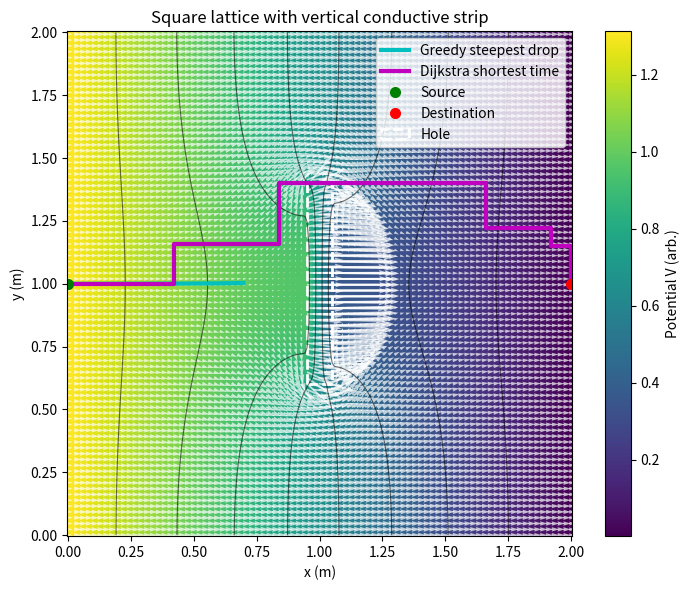

Source code (Python):

import numpy as np
import matplotlib.pyplot as plt
from scipy import sparse
from scipy.sparse.linalg import spsolve
from scipy.interpolate import griddata, RegularGridInterpolator
from scipy.sparse import csgraph
from matplotlib.collections import LineCollection
from matplotlib.patches import Rectangle, Circle


MPH_TO_MPS = 0.44704
lp0 = 0.005
RADIUS = 20*lp0
# -------------------------- general helpers --------------------------

def nan_gaussian_blur(Z, sigma_pix=0.8):
    """NaN-aware Gaussian blur (for prettier fields)."""
    from scipy.signal import convolve2d
    if sigma_pix <= 0 or Z is None:
        return Z
    wrad = int(np.ceil(3*sigma_pix))
    y, x = np.mgrid[-wrad:wrad+1, -wrad:wrad+1]
    G = np.exp(-(x**2+y**2)/(2*sigma_pix**2)); G /= G.sum()
    M = np.isfinite(Z).astype(float)
    Z0 = np.where(np.isfinite(Z), Z, 0.0)
    num = convolve2d(Z0, G, mode='same', boundary='symm')
    den = convolve2d(M,  G, mode='same', boundary='symm')
    out = num / np.maximum(den, np.finfo(float).eps)
    out[den==0] = np.nan
    return out

def nearest_node(coords, xy):
    return int(np.argmin(np.linalg.norm(coords - np.array(xy)[None,:], axis=1)))

def build_adjacency(edges_from, edges_to, N):
    from collections import defaultdict
    nbrs = defaultdict(list)
    for u,v in zip(edges_from, edges_to):
        nbrs[u].append(v); nbrs[v].append(u)
    return nbrs

# -------------------------- geometry tests for obstacles --------------------------

def seg_intersects_rect(p0, p1, cx, cy, w, h):
    xmin, xmax = cx - w/2, cx + w/2
    ymin, ymax = cy - h/2, cy + h/2
    x0,y0 = p0; x1,y1 = p1
    if max(x0,x1)<xmin or min(x0,x1)>xmax or max(y0,y1)<ymin or min(y0,y1)>ymax:
        return False
    dx, dy = x1-x0, y1-y0
    if dx==0 and dy==0:
        return (xmin<=x0<=xmax) and (ymin<=y0<=ymax)
    # project rect center to segment and test inside rect
    t = ((cx-x0)*dx + (cy-y0)*dy)/(dx*dx+dy*dy)
    t = np.clip(t, 0.0, 1.0)
    xc, yc = x0 + t*dx, y0 + t*dy
    return (xmin<=xc<=xmax) and (ymin<=yc<=ymax)

def seg_intersects_circle(p0, p1, center, radius):
    """True if the segment p0-p1 intersects or lies fully within a circle."""
    c = np.asarray(center, float); a = np.asarray(p0, float); b = np.asarray(p1, float)
    ab = b - a
    denom = np.dot(ab, ab)
    if denom <= 0:
        return np.linalg.norm(a - c) <= radius
    t = np.clip(np.dot(c - a, ab) / denom, 0.0, 1.0)
    closest = a + t * ab
    return np.linalg.norm(closest - c) <= radius

def line_intersects_segment(p0, p1, a, b):
    def cross(u,v): return u[0]*v[1]-u[1]*v[0]
    p0 = np.asarray(p0); p1=np.asarray(p1); a=np.asarray(a); b=np.asarray(b)
    d1 = p1-p0; d2 = b-a
    D = cross(d1,d2)
    if np.isclose(D,0.0): return False
    t = cross(a-p0, d2)/D
    u = cross(a-p0, d1)/D
    return (0<=t<=1) and (0<=u<=1)

# -------------------------- lattices --------------------------

def build_tri_lattice(L=2.0, W=np.sqrt(3.0), lp0=lp0):
    """hexagonal lattice with spacing 2*lp0"""
    dx = 2*lp0
    dy = np.sqrt(3.0)*lp0
    nx = int(round(L/dx)+1)
    ny = int(round(W/dy)+1)
    N  = nx*ny
    coords = np.zeros((N,2), float)
    def idx(i,j): return j*nx+i
    for j in range(ny):
        for i in range(nx):
            n = idx(i,j)
            coords[n] = (i*dx + (lp0 if (j%2)==1 else 0.0), j*dy)
    edges = []
    for j in range(ny):
        for i in range(nx):
            n = idx(i,j)
            if i<nx-1: edges.append((n, idx(i+1,j)))
            if j<ny-1:
                edges.append((n, idx(i,j+1)))
                if (j%2)==1 and i<nx-1:
                    edges.append((n, idx(i+1,j+1)))
                elif (j%2)==0 and i>0:
                    edges.append((n, idx(i-1,j+1)))
    edges = np.array(edges, int)
    elen = 2*lp0
    return coords, edges, lp0, elen

def build_square_lattice(L=2.0, W=2.0, lp0=lp0):
    """square lattice with spacing 2*lp0."""
    dx = 2*lp0; dy=dx
    nx = int(round(L/dx)+1)
    ny = int(round(W/dy)+1)
    N  = nx*ny
    coords = np.zeros((N,2), float)
    def idx(i,j): return j*nx+i
    for j in range(ny):
        for i in range(nx):
            coords[idx(i,j)] = (i*dx, j*dy)
    edges=[]
    for j in range(ny):
        for i in range(nx):
            n=idx(i,j)
            if i<nx-1: edges.append((n, idx(i+1,j)))
            if j<ny-1: edges.append((n, idx(i,j+1)))
    edges=np.array(edges,int)
    elen = 2*lp0
    return coords, edges, lp0, elen

# -------------------------- KCL assembly --------------------------

import numpy as np
from scipy import sparse

def edge_orientation(p0, p1):
    """
    Return one of {'horiz','vert','diag_br','diag_bl'} based on the closest
    of the four canonical axes.
    """
    v = p1 - p0
    n = np.linalg.norm(v)
    if n < 1e-12:
        return 'horiz'
    vhat = v / n

    b_h = np.array([1.0, 0.0])                 # horizontal
    b_v = np.array([0.0, 1.0])                 # vertical
    b_br = np.array([0.5, -np.sqrt(3)/2.0])    # "\" TL→BR (tri lattice)
    b_bl = np.array([-0.5,  np.sqrt(3)/2.0])   # "/"  TR→BL

    bases = [b_h, b_v, b_br, b_bl]
    dots = [abs(np.dot(vhat, b)) for b in bases]
    return ['horiz', 'vert', 'diag_br', 'diag_bl'][int(np.argmax(dots))]

def assemble_kcl(coords, edges, speeds_mph=(20.0, 20.0, 25.0, 30.0), obstacle_fn=None, **kwargs):
    """
    Symmetric KCL (same speed both directions) with orientation-based speeds.
    speeds_mph = (horiz, vert, diag_br (\\), diag_bl (/))
    Returns:
      M, time_map, efrom, eto, etime, K_edge
    """
    mph_h, mph_v, mph_br, mph_bl = speeds_mph
    rows, cols, data = [], [], []
    efrom, eto, etime, K_edge = [], [], [], []
    time_map = {}

    for (u, v) in edges:
        p0, p1 = coords[u], coords[v]
        if obstacle_fn is not None and obstacle_fn(p0, p1):
            continue

        ori = edge_orientation(p0, p1)
        if ori == 'horiz':
            mph = mph_h
        elif ori == 'vert':
            mph = mph_v
        elif ori == 'diag_br':
            mph = mph_br
        else:
            mph = mph_bl

        speed = mph * MPH_TO_MPS
        elen  = np.linalg.norm(p1 - p0)
        t     = elen / max(speed, 1e-9)
        G     = 1.0  / max(t,     1e-12)

        # symmetric stamp
        rows += [u, v, u, v]
        cols += [u, v, v, u]
        data += [ G,  G, -G, -G]

        efrom.append(u); eto.append(v); etime.append(t); K_edge.append(G)
        time_map[(u, v)] = t
        time_map[(v, u)] = t

    N = coords.shape[0]
    M = sparse.csr_matrix((np.array(data, float),
                           (np.array(rows, int), np.array(cols, int))),
                          shape=(N, N))
    return M, time_map, np.array(efrom, int), np.array(eto, int), np.array(etime, float), np.array(K_edge, float)


def apply_dirichlet_row_replace(M, nodes, value):
    """Overwrite rows for Dirichlet nodes to phi=value."""
    ML = M.tolil(copy=True); b = np.zeros(M.shape[0], float)
    for n in nodes:
        ML.rows[n] = [n]
        ML.data[n] = [1.0]
        b[n] = value
    return ML.tocsr(), b

def solve_with_component_pinning(M, b, pinned_nodes):
    """
    Solve robustly by pinning one node per disconnected component
    that lacks a Dirichlet pin. Removes nullspaces cleanly.
    """
    from scipy.sparse import csgraph
    from scipy.sparse.linalg import spsolve

    A = M.copy().tocsr()
    A.setdiag(0); A.eliminate_zeros()
    A = (A != 0).astype(int)
    n_comp, labels = csgraph.connected_components(A, directed=False)

    pinned_labels = set(labels[np.atleast_1d(pinned_nodes)])
    ML = M.tolil(copy=True)
    for comp in range(n_comp):
        if comp in pinned_labels:
            continue
        n = int(np.where(labels == comp)[0][0])
        ML.rows[n] = [n]; ML.data[n] = [1.0]; b[n] = 0.0
    return spsolve(ML.tocsr(), b)

#singum tensors and flows

def singum_tensor_per_node(coords, efrom, eto, K_edge, lattice, lp0, use_hex_iso=False):
    """
    Compute per-node singum mobility tensor k = (2 lp^2 / V_s) sum_e K (n n^T),
    where lp = edge_length/2, V_s hex = 2*sqrt(3)*lp0^2, square = 4*lp0^2.
    For hex lattices, can optionally override with isotropic k_ij = (sqrt(3)/2)*K δ_ij.
    """
    N = coords.shape[0]
    kxx = np.zeros(N); kxy = np.zeros(N); kyy = np.zeros(N)
    V_s = 2*np.sqrt(3)*lp0**2 if lattice=='hex' else 4*lp0**2

    if lattice == 'hex' and use_hex_iso:
        Kbar = float(np.mean(K_edge))
        k_iso = 0.5 * np.sqrt(3.0) * Kbar
        kxx[:] = k_iso; kyy[:] = k_iso
        return kxx, kxy, kyy

    for u,v,K in zip(efrom, eto, K_edge):
        d = coords[v]-coords[u]
        elen = np.linalg.norm(d)
        if elen<=0: continue
        nvec = d/elen
        lp = 0.5*elen
        factor = (2*lp*lp*K)/V_s  # derived from paper
        # contribute to node u (outward direction from u to v)
        kxx[u] += factor * (nvec[0]*nvec[0])
        kxy[u] += factor * (nvec[0]*nvec[1])
        kyy[u] += factor * (nvec[1]*nvec[1])
        # and node v (outward from v to u is -n)
        kxx[v] += factor * (nvec[0]*nvec[0])
        kxy[v] += factor * (nvec[0]*nvec[1])
        kyy[v] += factor * (nvec[1]*nvec[1])

    return kxx, kxy, kyy


def hex_isotropic_tensor(K_edge, N):
    """
    Isotropic hex mobility tensor using k_ij = (sqrt(3)/2) * K * δ_ij,
    where K is mean conductance (R = 1/K).
    """
    Kbar = float(np.mean(K_edge))
    k_iso = 0.5 * np.sqrt(3.0) * Kbar
    kxx = np.full(N, k_iso)
    kxy = np.zeros(N)
    kyy = np.full(N, k_iso)
    return kxx, kxy, kyy, k_iso

def singum_flow_per_node(coords, phi, efrom, eto, time_map, lattice, lp0):
    """
    q = (1/V_s) sum_e x^I Q_e, with x^I = lp n (vector from node to cutpoint),
    Q_e = G_e (phi_u - phi_v), G_e = 1/t_e.
    """
    N = coords.shape[0]
    qx = np.zeros(N); qy = np.zeros(N)
    V_s = 2*np.sqrt(3)*lp0**2 if lattice=='hex' else 4*lp0**2

    for u,v in zip(efrom, eto):
        p0, p1 = coords[u], coords[v]
        d = p1-p0
        elen = np.linalg.norm(d)
        if elen<=0: continue
        nvec = d/elen
        lp = 0.5*elen
        G = 1.0 / time_map[(u,v)]
        Iuv = G*(phi[u]-phi[v])  # flow from u to v positive if phi[u]>phi[v]
        # contribution to node u: outward direction +n
        xI = lp*nvec
        qx[u] += xI[0]*Iuv
        qy[u] += xI[1]*Iuv
        # contribution to node v: outward direction -n, flow from v to u is -Iuv
        # So xI*(-Iuv) with xI = lp*(-n) -> identical sign as u side:
        qx[v] += xI[0]*Iuv
        qy[v] += xI[1]*Iuv

    qx /= V_s; qy /= V_s
    return qx, qy


# ---------- sizing helpers: 15–20 in x, ~10 in y ----------
def lp0_for_square(L, W, nx_segments=18, ny_segments=10):
    # square grid has spacing dx = 2*lp0; nx-1 = L/dx ≈ nx_segments
    lp0_x = L / (2.0 * nx_segments)
    lp0_y = W / (2.0 * ny_segments)
    return min(lp0_x, lp0_y)

def lp0_for_hex(L, W, nx_segments=18, ny_segments=10):
    # hex grid: dx = 2*lp0; dy = sqrt(3)*lp0; target nx-1 ≈ nx_segments, ny-1 ≈ ny_segments
    lp0_x = L / (2.0 * nx_segments)
    lp0_y = W / (np.sqrt(3.0) * ny_segments)
    return min(lp0_x, lp0_y)

# ---------- total-flow scaling (enforce 1000 vehicles) ----------
def total_outflow_from_set(phi, coords, efrom, eto, time_map, node_set):
    node_set = set(map(int, np.asarray(node_set).ravel()))
    Q = 0.0
    for u, v in zip(efrom, eto):
        if (u in node_set) ^ (v in node_set):  # exactly one in the set
            t = time_map[(u, v)]
            G = 1.0 / max(t, 1e-12)
            Q += G * (phi[u] - phi[v]) if (u in node_set) else G * (phi[v] - phi[u])
    return Q  # sign = out of the set

def scale_phi_to_total_flow(phi, coords, efrom, eto, time_map, node_set, Q_target):
    Q0 = total_outflow_from_set(phi, coords, efrom, eto, time_map, node_set)
    if abs(Q0) < 1e-18:
        return phi, 0.0
    alpha = Q_target / Q0
    return phi * alpha, alpha

# ---------- plot K_ij (mobility) ----------
def plot_mobility_tensors(coords, kxx, kxy, kyy, L, W, title_prefix='Mobility'):
    # Interpolate to a grid for clean panels
    ngx, ngy = 180, 140
    xg = np.linspace(0, L, ngx); yg = np.linspace(0, W, ngy)
    X, Y = np.meshgrid(xg, yg)
    Kxx = griddata(coords, kxx, (X, Y), method='linear')
    Kxy = griddata(coords, kxy, (X, Y), method='linear')
    Kyy = griddata(coords, kyy, (X, Y), method='linear')

    # Simple NaN-safe blur
    Kxx = nan_gaussian_blur(Kxx, 0.8)
    Kxy = nan_gaussian_blur(Kxy, 0.8)
    Kyy = nan_gaussian_blur(Kyy, 0.8)

    for Z, lab in [(Kxx, r'$K_{xx}$'), (Kxy, r'$K_{xy}$'), (Kyy, r'$K_{yy}$')]:
        plt.figure(figsize=(6.6, 4.8))
        plt.pcolormesh(X, Y, Z, shading='auto', cmap='viridis')
        plt.colorbar(label=lab)
        plt.gca().set_aspect('equal', adjustable='box')
        plt.xlabel('x (m)'); plt.ylabel('y (m)')
        plt.title(f'{title_prefix}: {lab}')
        plt.tight_layout()

# -------------------------- path extraction --------------------------

def greedy_path_on_nodes(phi, efrom, eto, src, dst=None, goal_set=None, coords=None, choice=1,max_steps=500000):
    """
    Greedy steepest-drop path on node potentials with robust handling of Dirichlet plateaus.
    - src: int or iterable of start nodes (e.g., all nodes in a source disk)
    - dst: optional single goal node
    - goal_set: optional set of goal nodes (e.g., all nodes in a sink disk). If provided, overrides dst.
    - coords: optional (N,2) array for distance-based tie-breaking / plateau creep
    """
    from collections import defaultdict, deque
    nbrs = defaultdict(list)
    for u, v in zip(efrom, eto):
        nbrs[u].append(v); nbrs[v].append(u)

    N = len(phi)
    tol = 1e-13

    # Normalize inputs
    if goal_set is None:
        goal_set = set()
        if dst is not None:
            goal_set.add(int(dst))

    # Choose a start node.
    def pick_start_from_set(S):
        S = list(S)
        # 1) Prefer boundary nodes: have at least one neighbor with strictly lower phi
        boundary = [u for u in S if any(phi[v] < phi[u] - tol for v in nbrs[u])]
        if boundary:
            if coords is not None and goal_set:
                # choose boundary node closest to any goal (approx: closest to the first goal)
                g = next(iter(goal_set))
                return min(boundary, key=lambda k: np.linalg.norm(coords[k] - coords[g]))
            return boundary[0]
        # 2) Plateau crawl: BFS within equal-phi set to find a node touching lower phi
        seen = set(S)
        dq = deque(S)
        while dq:
            u = dq.popleft()
            if any(phi[v] < phi[u] - tol for v in nbrs[u]):
                return u
            for v in nbrs[u]:
                if v not in seen and abs(phi[v] - phi[u]) <= tol:
                    seen.add(v); dq.append(v)
        # 3) Fallback: just pick the member of S closest to the goal (or the first)
        if coords is not None and goal_set:
            g = next(iter(goal_set))
            return min(S, key=lambda k: np.linalg.norm(coords[k] - coords[g]))
        return S[0] if S else None

    if isinstance(src, (list, tuple, set, np.ndarray)):
        cur = pick_start_from_set(src)
    else:
        cur = int(src)

    if cur is None:
        return []

    # Walk
    path = [cur]
    visited = {cur}

    def reached_goal(u):
        return (u in goal_set) if goal_set else (u == dst)

    # distance helper for tie-breaking
    def dist_to_goal(u):
        if coords is None or not goal_set:
            return 0.0
        # nearest goal
        return min(np.linalg.norm(coords[u] - coords[g]) for g in goal_set)

    steps = 0
    eps = 1e-14
    while not reached_goal(cur) and steps < max_steps:
        steps += 1
        nlist = nbrs[cur]
        # Strictly descending neighbors
        lower = [v for v in nlist if phi[v] < phi[cur]]
        if lower:
            # pick with minimum phi; tie-break by distance to goal if available
            best_phi = min(phi[v] for v in lower)
            candidates = [v for v in lower if abs(phi[v] - best_phi) <= tol]
            if len(candidates) > 1:
                #nxt = min(candidates, key=dist_to_goal)
                nxt = min(candidates, key=dist_to_goal)
                
                print("found a case here: ", len(candidates))
                #exit()
            else:
                nxt = candidates[0]
        else:
            # print("equal phi neighbor", steps, max_steps)
            # Plateau creep: move to equal-phi neighbor that gets closer to goal
            equal = [v for v in nlist if abs(phi[v] - phi[cur]) <= tol]
            if not equal:
                break
            # choose the equal-phi neighbor that minimizes distance to goal (if available)
            # if (steps > 5):
            #     nxt = max(equal, key=dist_to_goal) 
            # else:
            #     nxt = min(equal, key=dist_to_goal) 
            
            #max(equal,key=dist_to_goal)
            print("steps = ",steps)
            # equal_sorted = sorted(equal, key=dist_to_goal)  # ascending (min to max)
            # nxt = equal_sorted[1]

            equal_sorted = sorted(equal, key=dist_to_goal)
            if steps==1:
                nxt = equal_sorted[1]
          
            elif steps==2:
                nxt = equal_sorted[1]

            elif steps==3:
                nxt = equal_sorted[1]

            elif steps==4:
                nxt = equal_sorted[1]
            
            elif steps==5:
                nxt = equal_sorted[1]

            elif steps==6:
                nxt = equal_sorted[1]
            
            elif steps==7:
                nxt = equal_sorted[1]

            elif steps==8:
                nxt = equal_sorted[2]

            else:
                nxt = equal_sorted[0]

            # if steps==5:
            #     equal_sorted = sorted(equal, key=dist_to_goal)  # ascending (min to max)
            #     nxt = equal_sorted[2]

            # if steps==6:
            #     equal_sorted = sorted(equal, key=dist_to_goal)  # ascending (min to max)
            #     nxt = equal_sorted[2]

            # else:
            #     nxt = min(equal, key=dist_to_goal)

            

            # avoid trivial back-and-forth
            if len(path) >= 2 and nxt == path[-2]:
                # pick next best equal neighbor if possible
                eq_sorted = sorted(equal, key=dist_to_goal)
                for cand in eq_sorted:
                    if cand != path[-2]:
                        nxt = cand; break

        if nxt in visited and nxt != path[-2] if len(path) >= 2 else False:
            print("exit here at step ", steps)
            # We're looping on a plateau: stop
            break

        path.append(nxt)
        visited.add(nxt)
        cur = nxt
    print("total steps = ", steps)
    return path


def plateau_bfs_path(phi, efrom, eto, src, dst=None, goal_set=None, coords=None, max_steps=500000):
    """
    Plateau-aware BFS: flood equal-phi components, then expand to strictly lower
    neighbors. Never steps uphill; returns empty list if no goal is reachable.
    """
    from collections import defaultdict, deque
    nbrs = defaultdict(list)
    for u, v in zip(efrom, eto):
        nbrs[u].append(v); nbrs[v].append(u)

    tol = 1e-12

    if goal_set is None:
        goal_set = set()
        if dst is not None:
            goal_set.add(int(dst))

    if isinstance(src, (list, tuple, set, np.ndarray)):
        src = int(next(iter(src)))
    else:
        src = int(src)

    def reached_goal(u):
        return (u in goal_set) if goal_set else (u == dst)

    def dist_to_goal(u):
        if coords is None or not goal_set:
            return 0.0
        return min(np.linalg.norm(coords[u] - coords[g]) for g in goal_set)

    parent = {src: None}
    q = deque([src])
    found = None
    steps = 0

    while q and steps < max_steps:
        u = q.popleft()
        if reached_goal(u):
            found = u
            break
        steps += 1

        equal = [v for v in nbrs[u] if abs(phi[v] - phi[u]) <= tol]
        for v in equal:
            if v not in parent:
                parent[v] = u
                q.append(v)

        lower = [v for v in nbrs[u] if phi[v] < phi[u] - tol]
        lower.sort(key=lambda v: (phi[v], dist_to_goal(v)))
        for v in lower:
            if v not in parent:
                parent[v] = u
                q.append(v)

    if found is None:
        return []

    path = []
    cur = found
    while cur is not None:
        path.append(cur)
        cur = parent[cur]
    return path[::-1]


def continuous_gradient_path(phi, coords, src, dst, ngx=260, ngy=260, step_frac=0.10, max_steps=5000, initial_angle_deg=350.0):
    """
    Follow continuous -grad(phi) by interpolating phi to a grid. Returns a snapped
    node path and the continuous polyline (Nx2).
    """
    # Grid for interpolation
    x_min, x_max = float(coords[:, 0].min()), float(coords[:, 0].max())
    y_min, y_max = float(coords[:, 1].min()), float(coords[:, 1].max())
    xg = np.linspace(x_min, x_max, int(ngx))
    yg = np.linspace(y_min, y_max, int(ngy))
    X, Y = np.meshgrid(xg, yg)
    Phi = griddata(coords, phi, (X, Y), method='linear')
    Phi = nan_gaussian_blur(Phi, 0.8)
    dPhidy, dPhidx = np.gradient(Phi, yg[1]-yg[0], xg[1]-xg[0], edge_order=2)

    gradx_interp = RegularGridInterpolator((yg, xg), dPhidx, bounds_error=False, fill_value=0.0)
    grady_interp = RegularGridInterpolator((yg, xg), dPhidy, bounds_error=False, fill_value=0.0)

    pt = coords[int(src)].astype(float)
    goal = coords[int(dst)].astype(float)
    spacing = step_frac * min(xg[1]-xg[0], yg[1]-yg[0])

    path_xy = [pt.copy()]

    # First step: bias toward goal, optionally rotated
    if np.linalg.norm(goal - pt) > 1e-12:
        dir_goal = (goal - pt) / np.linalg.norm(goal - pt)
        if initial_angle_deg:
            ang = np.deg2rad(initial_angle_deg)
            ca, sa = np.cos(ang), np.sin(ang)
            dir_goal = np.array([ca*dir_goal[0] - sa*dir_goal[1],
                                 sa*dir_goal[0] + ca*dir_goal[1]], float)
        gx0 = gradx_interp((pt[1], pt[0]))
        gy0 = grady_interp((pt[1], pt[0]))
        gnrm = np.sqrt(gx0*gx0+gy0*gy0)
        if np.isfinite(gx0) and np.isfinite(gy0) and gnrm>1e-6:
            gvec0 = np.array([gx0, gy0], float)
            gnorm0 = np.linalg.norm(gvec0)
            if gnorm0 > 1e-15:
                gdir0 = gvec0 / gnorm0
                alpha = 0.0  # favor goal direction for the first step
                step_dir = alpha * (-gdir0) + (1 - alpha) * dir_goal
                step_dir /= max(np.linalg.norm(step_dir), 1e-15)
            else:
                step_dir = dir_goal
        else:
            step_dir = dir_goal
        #print("pt=",pt,"path=",path_xy,'gx,gy:',gx0,gy0,"gnrm:",gnrm,"step_dir=",step_dir)
        pt = pt + spacing * step_dir
        pt[0] = np.clip(pt[0], x_min, x_max)
        pt[1] = np.clip(pt[1], y_min, y_max)
        path_xy.append(pt.copy())
        #print("new location")
        #print("path_xy:",path_xy)

    for index in range(int(max_steps)):
        gx = gradx_interp((pt[1], pt[0]))
        gy = grady_interp((pt[1], pt[0]))
        if not np.isfinite(gx) or not np.isfinite(gy):
            break
        gvec = np.array([gx, gy], float)
        gnrm = np.linalg.norm(gvec)
        gn = 0*gvec
        if gnrm < 1e-6:
            dirgoal = (goal - pt) / np.linalg.norm(goal - pt)
            step = spacing*dirgoal
        else:
            gn = gvec/gnrm
            step = -spacing * gn
        pt = pt + step
        pt[0] = np.clip(pt[0], x_min, x_max)
        pt[1] = np.clip(pt[1], y_min, y_max)

        path_xy.append(pt.copy())

        if (index <=900):
            print("index = ", index, "location = ", pt," gradient = ", gn)
            #print("path_xy:",path_xy)
            #print("gn:",gn)
        else:
            break

        if np.linalg.norm(pt - goal) <= spacing:
            path_xy.append(goal.copy())
            break

    # Snap to nearest nodes
    node_path = []
    for p in path_xy:
        idx = nearest_node(coords, p)
        if not node_path or node_path[-1] != idx:
            node_path.append(idx)

    return node_path, np.vstack(path_xy) if path_xy else np.zeros((0, 2))


def dijkstra_path(coords, efrom, eto, etime, src, dst):
    rows = np.concatenate([efrom, eto])
    cols = np.concatenate([eto, efrom])
    dat  = np.concatenate([etime, etime])
    N = coords.shape[0]
    adj = sparse.csr_matrix((dat,(rows,cols)), shape=(N,N))
    dist, preds = csgraph.dijkstra(adj, directed=False, indices=src, return_predecessors=True)
    if not np.isfinite(dist[dst]): return [], np.inf
    # backtrack
    path=[]; cur=dst
    while cur!=-9999 and cur!=src:
        path.append(cur); cur=preds[cur]
    path.append(src); path=path[::-1]
    return path, float(dist[dst])

def path_time(path, time_map):
    if len(path)<2: return np.nan
    tt=0.0
    for a,b in zip(path[:-1], path[1:]):
        t = time_map.get((a,b)) or time_map.get((b,a))
        if t is None: return np.nan
        tt+=t
    return tt

def path_overlap(a,b):
    def edgeset(p): return set((min(u,v),max(u,v)) for u,v in zip(p[:-1],p[1:]))
    Ea = edgeset(a); Eb = edgeset(b)
    if not Ea and not Eb: return 1.0
    if not Ea or not Eb:  return 0.0
    return len(Ea & Eb) / len(Ea | Eb)

# -------------------------- plotting --------------------------

def plot_field_with_paths(X,Y,Phi,dPhidx,dPhidy, coords, src, dst,
                          greedy_coords=None, dijk_coords=None,
                          electrodes=None, hole_rect=None, crack_seg=None, title='',
                          show_arrows=True, arrow_stride=3):
    plt.figure(figsize=(7.5,6))
    im = plt.pcolormesh(X, Y, Phi, shading='auto', cmap='viridis')
    cbar = plt.colorbar(im, label='Potential V (arb.)')
    # add smooth equipotential contours
    try:
        CS = plt.contour(X, Y, Phi, levels=12, colors='k', linewidths=0.8, alpha=0.55)
        # optional labels on a few lines:
        # plt.clabel(CS, inline=True, fontsize=8, fmt='%.2f')
    except Exception:
        pass

    # optional arrows: point along -grad(phi) (steepest descent)
    if show_arrows and dPhidx is not None and dPhidy is not None:
        stride = max(1, int(arrow_stride))
        Xs = X[::stride, ::stride]; Ys = Y[::stride, ::stride]
        U = -dPhidx[::stride, ::stride]; V = -dPhidy[::stride, ::stride]
        mask = np.isfinite(Phi[::stride, ::stride]) & np.isfinite(U) & np.isfinite(V)
        if np.any(mask):
            plt.quiver(Xs[mask], Ys[mask], U[mask], V[mask],
                       color='white', angles='xy', scale_units='xy',
                       scale=20, width=0.0035, alpha=0.7, minlength=0.1)

    if greedy_coords is not None and len(greedy_coords)>0:
        plt.plot(greedy_coords[:,0], greedy_coords[:,1], 'c-', lw=3, label='Greedy steepest drop')
    if dijk_coords is not None and len(dijk_coords)>0:
        plt.plot(dijk_coords[:,0], dijk_coords[:,1], 'm-', lw=3, label='Dijkstra shortest time')
    plt.plot(coords[src,0], coords[src,1], 'go', ms=7, label='Source')
    plt.plot(coords[dst,0], coords[dst,1], 'ro', ms=7, label='Destination')
    ax = plt.gca()
    if electrodes:
        for (cx,cy,R,lab,col) in electrodes:
            ax.add_patch(Circle((cx,cy), R, fill=False, ec=col, lw=2.0, label=lab))
    if hole_rect is not None:
        cx,cy,w,h = hole_rect
        ax.add_patch(Rectangle((cx-w/2, cy-h/2), w,h, fill=False, ec='w', lw=2.0, ls='--', label='Hole'))
    if crack_seg is not None:
        a,b = np.asarray(crack_seg[0]).ravel()[:2], np.asarray(crack_seg[1]).ravel()[:2]
        plt.plot([a[0],b[0]],[a[1],b[1]], 'w--', lw=2.5, label='Crack')
    ax.set_aspect('equal', adjustable='box')
    plt.xlabel('x (m)'); plt.ylabel('y (m)'); plt.title(title)
    plt.legend(loc='best'); plt.tight_layout()

def plot_graph_and_path(coords, efrom, eto, path_nodes, title=''):
    segs = np.stack([coords[efrom], coords[eto]], axis=1)
    lc = LineCollection(segs, colors=(0.85,0.85,0.85,1.0), linewidths=0.3)
    plt.figure(figsize=(7.5,6)); ax=plt.gca()
    ax.add_collection(lc); ax.autoscale()
    if path_nodes and len(path_nodes)>0:
        c = coords[path_nodes]
        plt.plot(c[:,0], c[:,1], 'm-', lw=3, label='Dijkstra shortest time')
    ax.set_aspect('equal', adjustable='box')
    plt.title(title); plt.xlabel('x (m)'); plt.ylabel('y (m)'); plt.legend(loc='best'); plt.tight_layout()

# -------------------------- CASES --------------------------

def case_hex_with_disks(save_prefix=None, show=False, seed=42):

    # Grid size: ~18 across x, ~10 across y
    L, W = 2.0, np.sqrt(3.0)
    lp0_used = lp0
    coords, edges, lp0_used, elen = build_tri_lattice(L=L, W=W, lp0=lp0_used)

    # Electrodes (disks) centered on midline
    R = 0.05
    src_c = (0.30, W/2.0); dst_c = (L-0.30, W/2.0)

    # Assemble (fix typo speeds_mph)
    M, time_map, efrom, eto, etime, K_edge = assemble_kcl(
        coords, edges, speeds_mph=(20,20,25,30)
    )

    # Dirichlet: pin all nodes inside each disk
    r_src = np.linalg.norm(coords - np.array(src_c)[None,:], axis=1)
    r_dst = np.linalg.norm(coords - np.array(dst_c)[None,:], axis=1)
    src_nodes = np.where(r_src<=R)[0]; dst_nodes = np.where(r_dst<=R)[0]
    ML, b  = apply_dirichlet_row_replace(M, src_nodes, 1.0)
    ML, b2 = apply_dirichlet_row_replace(ML, dst_nodes, 0.0)
    b += b2
    if len(src_nodes)==0:
        src_nodes = [nearest_node(coords, src_c)]
        ML = ML.tolil(); ML.rows[src_nodes[0]]=[src_nodes[0]]; ML.data[src_nodes[0]]=[1.0]; b[src_nodes[0]] = 1.0; ML=ML.tocsr()
    if len(dst_nodes)==0:
        dst_nodes = [nearest_node(coords, dst_c)]
        ML = ML.tolil(); ML.rows[dst_nodes[0]]=[dst_nodes[0]]; ML.data[dst_nodes[0]]=[1.0]; b[dst_nodes[0]] = 0.0; ML=ML.tocsr()

    phi = solve_with_component_pinning(ML, b, pinned_nodes=np.r_[src_nodes, dst_nodes])

    # --- Scale so total flow from the source disk equals 1000 vehicles ---
    phi, alpha = scale_phi_to_total_flow(phi, coords, efrom, eto, time_map, src_nodes, Q_target=1000.0)

    # Singum mobility tensor & flow (hex)
    kxx, kxy, kyy = singum_tensor_per_node(coords, efrom, eto, K_edge, lattice='hex', lp0=lp0_used, use_hex_iso=True)
    qx_node, qy_node = singum_flow_per_node(coords, phi, efrom, eto, time_map, lattice='hex', lp0=lp0_used)

    # Interpolate for viz
    ng = 260
    xg = np.linspace(0,L,ng); yg = np.linspace(0,W,ng)
    X,Y = np.meshgrid(xg,yg)
    Phi = griddata(coords, phi, (X,Y), method='linear')
    Phi = nan_gaussian_blur(Phi, 0.8)
    dPhidy, dPhidx = np.gradient(Phi, yg[1]-yg[0], xg[1]-xg[0], edge_order=2)

    # Paths (continuous descent on phi; Dijkstra on times)
    src = nearest_node(coords, src_c); dst = nearest_node(coords, dst_c)
    greedy_nodes, greedy_xy = continuous_gradient_path(phi, coords, src, dst)
    dijk_nodes, dijk_time = dijkstra_path(coords, efrom, eto, etime, src, dst)
    greedy_time = path_time(greedy_nodes, time_map); ov = path_overlap(greedy_nodes, dijk_nodes)

    title = f'Hexagonal lattice with source and sink'
    plot_field_with_paths(X,Y,Phi,dPhidx,dPhidy, coords, src, dst,
                          greedy_coords=greedy_xy if len(greedy_nodes) else None,
                          dijk_coords=coords[dijk_nodes] if dijk_nodes else None,
                          title=title)


    if save_prefix:
        plt.savefig(f'{save_prefix}_field.png', dpi=220)
        plt.figure(2); plt.savefig(f'{save_prefix}_graph.png', dpi=220)

    if show: plt.show()
    return dict(greedy_time=greedy_time, dijkstra_time=dijk_time, overlap=ov, alpha=alpha)


def showconductance(coords,efrom,eto,M_jam,off,i,save_prefix,show):
    # Conductance visualization (no interpolation): scatter edge midpoints colored by G
    midpts = 0.5 * (coords[efrom] + coords[eto])
    conductance = np.array([-M_jam[u, v] for u, v in zip(efrom, eto)], dtype=float)
    print("minimum conductance : ", max(conductance))
    print("minimum conductance : ", min(conductance))
    plt.figure(figsize=(7.2, 5.6))
    plt.scatter(midpts[:,0], midpts[:,1], c=conductance, s=8, cmap='jet')
    plt.colorbar(label='Edge conductance (1/s)')
    plt.gca().set_aspect('equal', adjustable='box')
    plt.title(f'Conductance after M-jam, offset {off:.2f}×lp0')
    plt.xlabel('x (m)'); plt.ylabel('y (m)')
    plt.colorbar()
    cond_png = f"{save_prefix}_{i}_conductivity.png"
    plt.tight_layout(); plt.savefig(cond_png, dpi=220)
    if not show:
            plt.close()
    print("Saved conductivity field:", cond_png)


def showbjmesh(coords,bj,off,i,save_prefix,show,title,figname):
    # Plot bj as a mesh over node coordinates
    plt.figure(figsize=(7.2, 5.6))
    bx = coords[:,0]; by = coords[:,1]
    try:
            pcm = plt.tricontourf(bx, by, bj, levels=20, cmap='coolwarm')
            plt.colorbar(pcm, label='bj value')
    except Exception:
            plt.scatter(bx, by, c=bj, s=8, cmap='coolwarm')
            plt.colorbar(label='bj value')
    plt.gca().set_aspect('equal', adjustable='box')
    #plt.title(f'bj RHS after Dirichlet (offset {off:.2f}×lp0)')
    plt.title(title)
    plt.xlabel('x (m)'); plt.ylabel('y (m)')
    #bj_png = f"{save_prefix}_{i}_bj.png"
    bj_png = f"{save_prefix}_{i}_{figname}"
    plt.tight_layout(); plt.savefig(bj_png, dpi=220)
    if not show:
            plt.close()
    print("Saved bj plot:", figname)


def showphimesh(coords,phi,off,i,save_prefix,show,title,figname):
    plt.figure(figsize=(7.2, 5.6))
    plt.scatter(coords[:,0], coords[:,1], c=phi, s=8, cmap='viridis')
    plt.gca().set_aspect('equal', adjustable='box')
    #plt.title(f'Phi field (offset {off:.2f}×lp0)')
    plt.title(title)
    plt.xlabel('x (m)'); plt.ylabel('y (m)')
    plt.colorbar()
    phi_png = f"{save_prefix}_{i}_{figname}"
    plt.tight_layout(); plt.savefig(phi_png, dpi=220)
    if not show:
        plt.close()
    print("Saved Phi field:", phi_png)

def greedy_path_time(phi,efrom,eto,src,dst,time_map_jam,coords,choice):
    greedy_nodes, greedy_xy = continuous_gradient_path(phi, coords, src, dst)
    greedy_time = path_time(greedy_nodes, time_map_jam)
    return greedy_nodes, greedy_time, greedy_xy

#def case_hex_with_jam_offsets(save_prefix="jam_hex", show=False, jam_factor=10.0,offsets=(0.0, 1/3, 2/3, 1, 2.0)):
def case_hex_with_jam_offsets(save_prefix="jam_hex", show=False, jam_factor=1e10,offsets=[0.0]):
    """
    Two-node hex lattice with a circular jam (radius=lp0) sliding vertically from the
    midpoint between electrodes. Edges intersecting the disk have their travel time
    multiplied by jam_factor; plots greedy gradient vs Dijkstra paths for each offset.
    """
    L, W = 2.0, np.sqrt(3.0)
    lp0_used = lp0
    coords, edges, lp0_used, elen = build_tri_lattice(L=L, W=W, lp0=lp0_used)

    R = 0.05
    src_c = (0.30, W/2.0); dst_c = (L-0.30, W/2.0)

    M, time_map, efrom, eto, etime, K_edge = assemble_kcl(coords, edges, speeds_mph=(20, 20, 20, 20))

    # Force isotropic conductance to 60,000 S on every edge
    iso_G = 60000.0
    base_t = 1.0 / iso_G
    etime = np.full_like(etime, base_t, dtype=float)
    K_edge = np.full_like(K_edge, iso_G, dtype=float)
    time_map = {}
    for u, v in zip(efrom, eto):
        time_map[(u, v)] = base_t
        time_map[(v, u)] = base_t

    r_src = np.linalg.norm(coords - np.array(src_c)[None,:], axis=1)
    r_dst = np.linalg.norm(coords - np.array(dst_c)[None,:], axis=1)
    src_nodes = np.where(r_src<=R)[0]; dst_nodes = np.where(r_dst<=R)[0]
    ML, b  = apply_dirichlet_row_replace(M, src_nodes, 1.0)
    ML, b2 = apply_dirichlet_row_replace(ML, dst_nodes, 0.0)
    b += b2
    if len(src_nodes)==0:
        src_nodes = [nearest_node(coords, src_c)]
        ML = ML.tolil(); ML.rows[src_nodes[0]]=[src_nodes[0]]; ML.data[src_nodes[0]]=[1.0]; b[src_nodes[0]] = 1.0; ML=ML.tocsr()
    if len(dst_nodes)==0:
        dst_nodes = [nearest_node(coords, dst_c)]
        ML = ML.tolil(); ML.rows[dst_nodes[0]]=[dst_nodes[0]]; ML.data[dst_nodes[0]]=[1.0]; b[dst_nodes[0]] = 0.0; ML=ML.tocsr()

    src = nearest_node(coords, src_c); dst = nearest_node(coords, dst_c)
    mid = 0.5 * (coords[src] + coords[dst])

    ng = 260
    xg = np.linspace(0, L, ng); yg = np.linspace(0, W, ng)
    X, Y = np.meshgrid(xg, yg)

    results = []
    for i, off in enumerate(offsets, start=1):
        center = mid + np.array([0.0, off*lp0_used])
        slow_mask_arr = np.array([seg_intersects_circle(coords[u], coords[v], center, RADIUS)
                                  for u, v in zip(efrom, eto)], dtype=bool)

        rows, cols, data = [], [], []
        etime_jam = etime.copy()
        time_map_jam = {}
        for idx, (u, v, t0) in enumerate(zip(efrom, eto, etime)):
            slow = slow_mask_arr[idx]
            t = t0 * jam_factor if slow else t0
            etime_jam[idx] = t

            #G = 1.0 / max(t, 1e-12)
            if t<1e-7:
                G = 1e7
            elif t>1e7:
                G = 0
            else:
                G = 1.0/t

            rows += [u, v, u, v]; cols += [u, v, v, u]; data += [G, G, -G, -G]
            time_map_jam[(u, v)] = t; time_map_jam[(v, u)] = t
        
        K_edge_jam = np.array([1.0 / max(t, 1e-12) for t in etime_jam], float)
        M_jam = sparse.csr_matrix((np.array(data, float),
                                   (np.array(rows, int), np.array(cols, int))),
                                   shape=(coords.shape[0], coords.shape[0]))

        ML_j, bj  = apply_dirichlet_row_replace(M_jam, src_nodes, 100)
        ML_j, b2j = apply_dirichlet_row_replace(ML_j, dst_nodes, 0)
        bj += b2j

        phi = solve_with_component_pinning(ML_j, bj, pinned_nodes=np.r_[src_nodes, dst_nodes])
        # Gradient on a grid for steepest-descent arrows (-grad phi)
        Phi = griddata(coords, phi, (X, Y), method='linear')
        Phi = nan_gaussian_blur(Phi, 0.8)
        dPhidy, dPhidx = np.gradient(Phi, yg[1]-yg[0], xg[1]-xg[0], edge_order=2)

        # Potential visualization (no interpolation): scatter nodes colored by phi
        r = ML_j.dot(phi)
        idx = 20189
        row = (ML_j.getrow(idx)).toarray()
        # showphimesh(coords,phi,off,i,save_prefix,show,"phi value","phi")
        # showphimesh(coords,row,off,i,save_prefix,show,"ML_j value","MLj")
        # showbjmesh(coords,bj,off,i,save_prefix,show,"bj value","bj")
        # showbjmesh(coords,r,off,i,save_prefix,show,"r value","r")
        # showbjmesh(coords,r-bj,off,i,save_prefix,show,"Aphi value","aphi")

        # print("the size of phi = ", phi.shape)
        # print("the size of MLj = ",ML_j.shape)
        # print("min of MLj = ",min(min(row)))
        # print("max of MLj = ",max(max(row)))
        # masknonz = abs(row)>1e-2
        # idx = np.where(masknonz)[0]
        # vals = row[masknonz]
        # for i,val in zip(idx,vals):
        #     print("nonzeros:", i,val)
        # showconductance(coords,efrom,eto,M_jam,off,i,save_prefix,show)

        #greedy_nodes = greedy_path_on_nodes(phi, efrom, eto, src, dst, coords=coords)
        #dgreedy_time = path_time(greedy_nodes, time_map_jam)


        greedy_nodes,greedy_time,greedy_xy = greedy_path_time(phi,efrom,eto,src,dst,time_map_jam,coords=coords,choice=6)
        dijk_nodes, dijk_time = dijkstra_path(coords, efrom, eto, etime_jam, src, dst)
        kxx_iso, kxy_iso, kyy_iso, k_iso_scalar = hex_isotropic_tensor(K_edge_jam, coords.shape[0])


        # Paths overlay on scatter (no interpolation)
        plt.figure(figsize=(7.2, 5.6))
        plt.scatter(coords[:,0], coords[:,1], c=phi, s=6, cmap='viridis')
        if len(greedy_xy):
            plt.plot(greedy_xy[:,0], greedy_xy[:,1], 'b-', lw=0.2, label='Greedy')
        if dijk_nodes:
            plt.plot(coords[dijk_nodes,0], coords[dijk_nodes,1], 'm-', lw=0.2, label='Dijkstra')
        # Overlay Phi contours on the same plot
        try:
            CS = plt.contour(X, Y, Phi, levels=15, colors='k', linewidths=0.6, alpha=0.6)
            plt.clabel(CS, inline=True, fontsize=7, fmt='%.2f')
        except Exception:
            pass
        
        # Add arrows for steepest descent of phi (-grad phi) from gridded field
        stride = 1
        Xs = X[::stride, ::stride]; Ys = Y[::stride, ::stride]
        U = -dPhidx[::stride, ::stride]; V = -dPhidy[::stride, ::stride]
        mask = np.isfinite(Phi[::stride, ::stride]) & np.isfinite(U) & np.isfinite(V)
        plt.quiver(Xs[mask], Ys[mask], U[mask], V[mask],
                   color='white', angles='xy', scale_units='xy',
                   scale=5000, width=0.0005, alpha=0.6, minlength=0.1)
        plt.plot(coords[src,0], coords[src,1], 'go', ms=7, label='Source')
        plt.plot(coords[dst,0], coords[dst,1], 'ro', ms=7, label='Destination')
        plt.gca().add_patch(Circle((center[0], center[1]), RADIUS, fill=False, ec='orange', lw=0.3, label='Jam'))
        plt.gca().set_aspect('equal', adjustable='box')
        plt.title(f'Jam offset {off:.2f}×lp0')
        plt.xlabel('x (m)'); plt.ylabel('y (m)')
        plt.legend(loc='best')
        png_path = f"{save_prefix}_{i}.png"
        plt.tight_layout(); plt.savefig(png_path, dpi=220)
        if not show:
            plt.close('all')
        
        results.append(dict(
            case=i,
            offset=float(off),
            center=(float(center[0]), float(center[1])),
            slowed_edges=int(sum(slow_mask_arr)),
            greedy_time=float(greedy_time),
            dijkstra_time=float(dijk_time),
            png=png_path,
            k_iso=float(k_iso_scalar),
        ))
        print(f"[Jam case {i}] offset={off:.3f}×lp0 slowed={sum(slow_mask_arr)} edges "
              f"greedy={greedy_time:.5f}s dijkstra={dijk_time:.5f}s -> {png_path}")
        # print(f"[Jam case {i}] offset={off:.3f}×lp0 slowed={sum(slow_mask_arr)} edges "
        #       f"greedy={greedy_time:.5f}s -> {png_path}")


    if show:
        plt.show()
    return results


def node_descent_vectors(phi, coords, efrom, eto):
    """
    Approximate steepest-descent direction per node by summing downhill edge
    directions weighted by potential drop.
    """
    U = np.zeros_like(phi, float)
    V = np.zeros_like(phi, float)
    for u, v in zip(efrom, eto):
        du = phi[u] - phi[v]
        vec = coords[v] - coords[u]
        nrm = np.linalg.norm(vec)
        if nrm <= 1e-12:
            continue
        w = du / nrm
        if du > 0:
            U[u] += vec[0] * w; V[u] += vec[1] * w
        elif du < 0:
            U[v] -= vec[0] * w; V[v] -= vec[1] * w
    return U, V


def case_square_with_hole(save_prefix=None, show=False, seed=44):
    L = W = 2.0
    lp0_used = lp0
    coords, edges, lp0_used, elen = build_square_lattice(L=L, W=W, lp0=lp0_used)

    cx, cy = L/2, W/2
    hole_w, hole_h = 0.40, 0.40
    def obstacle_fn(p0, p1): 
        return seg_intersects_rect(p0, p1, cx, cy, hole_w, hole_h)

    M, time_map, efrom, eto, etime, K_edge = assemble_kcl(
        coords, edges, speeds_mph=(20.0, 20.0, 25.0, 30.0), obstacle_fn=obstacle_fn
    )

    tol = 1e-9
    left_nodes  = np.where(np.abs(coords[:,0] - 0.0) <= tol)[0]
    right_nodes = np.where(np.abs(coords[:,0] - L  ) <= tol)[0]
    ML, b  = apply_dirichlet_row_replace(M, left_nodes, 1.0)
    ML, b2 = apply_dirichlet_row_replace(ML, right_nodes, 0.0)
    b += b2

    phi = solve_with_component_pinning(ML, b, pinned_nodes=np.r_[left_nodes, right_nodes])

    # Scale to Q_total = 1000 vehicles through the left plate
    phi, alpha = scale_phi_to_total_flow(phi, coords, efrom, eto, time_map, left_nodes, Q_target=1000.0)

    kxx, kxy, kyy = singum_tensor_per_node(coords, efrom, eto, K_edge, lattice='square', lp0=lp0_used)
    qx_node, qy_node = singum_flow_per_node(coords, phi, efrom, eto, time_map, lattice='square', lp0=lp0_used)

    ng = 260
    xg = np.linspace(0, L, ng); yg = np.linspace(0, W, ng)
    X, Y = np.meshgrid(xg, yg)
    Phi = griddata(coords, phi, (X, Y), method='linear')
    hole_mask = (X >= cx - hole_w/2) & (X <= cx + hole_w/2) & (Y >= cy - hole_h/2) & (Y <= cy + hole_h/2)
    Phi[hole_mask] = np.nan
    Phi = nan_gaussian_blur(Phi, 0.8)
    dPhidy, dPhidx = np.gradient(Phi, yg[1]-yg[0], xg[1]-xg[0], edge_order=2)

    src = nearest_node(coords, (0.0, W/2))
    dst = nearest_node(coords, (L,   W/2))
    greedy_nodes, greedy_xy = continuous_gradient_path(phi, coords, src, dst)
    dijk_nodes, dijk_time = dijkstra_path(coords, efrom, eto, etime, src, dst)
    greedy_time = path_time(greedy_nodes, time_map); ov = path_overlap(greedy_nodes, dijk_nodes)

    title = f'Square lattice with hole'
    plot_field_with_paths(
        X, Y, Phi, dPhidx, dPhidy, coords, src, dst,
        greedy_coords=greedy_xy if len(greedy_nodes) else None,
        dijk_coords=coords[dijk_nodes] if dijk_nodes else None,
        hole_rect=(cx, cy, hole_w, hole_h),
        title=title
    )

    if save_prefix:
        plt.savefig(f'{save_prefix}_field.png', dpi=220)
        plt.figure(2); plt.savefig(f'{save_prefix}_graph.png', dpi=220)
    if show:
        plt.show()

    return dict(greedy_time=greedy_time, dijkstra_time=dijk_time, overlap=ov, alpha=alpha)

def case_square_with_vertical_conductive_strip(save_prefix=None, show=False, seed=123):
    L = W = 2.0
    lp0_used = lp0
    coords, edges, lp0_used, elen = build_square_lattice(L=L, W=W, lp0=lp0_used)

    strip_xc   = L/2
    strip_w    = 0.10
    strip_y0   = 0.60   # bottom
    strip_y1   = 1.40   # top
    gain_gamma = 1e-6

    def in_strip(mx, my):
        return (abs(mx - strip_xc) <= strip_w/2) and (strip_y0 <= my <= strip_y1)

    mph_h, mph_v, mph_br, mph_bl = (20.0, 20.0, 20.0, 20.0)
    rows, cols, data = [], [], []
    efrom, eto, etime, K_edge = [], [], [], []
    time_map = {}

    for (u, v) in edges:
        p0, p1 = coords[u], coords[v]
        ori = edge_orientation(p0, p1)
        mph = mph_h if ori == 'horiz' else mph_v if ori == 'vert' else mph_br if ori == 'diag_br' else mph_bl
        speed = mph * MPH_TO_MPS
        el = np.linalg.norm(p1 - p0)
        t0 = el / max(speed, 1e-9)
        G0 = 1.0 / max(t0, 1e-12)

        mid = 0.5 * (p0 + p1)
        gain = gain_gamma if in_strip(mid[0], mid[1]) else 1.0
        G = G0 * gain; t = t0 / gain

        rows += [u, v, u, v]; cols += [u, v, v, u]; data += [G, G, -G, -G]
        efrom.append(u); eto.append(v); etime.append(t); K_edge.append(G)
        time_map[(u, v)] = t; time_map[(v, u)] = t

    M = sparse.csr_matrix((np.array(data, float),
                           (np.array(rows, int), np.array(cols, int))),
                          shape=(coords.shape[0], coords.shape[0]))
    efrom = np.array(efrom, int); eto = np.array(eto, int)
    etime = np.array(etime, float); K_edge = np.array(K_edge, float)

    tol = 1e-12
    left_nodes  = np.where(np.abs(coords[:, 0] - 0.0) <= tol)[0]
    right_nodes = np.where(np.abs(coords[:, 0] - L  ) <= tol)[0]
    ML, b  = apply_dirichlet_row_replace(M, left_nodes, 1.0)
    ML, b2 = apply_dirichlet_row_replace(ML, right_nodes, 0.0)
    b += b2

    phi = solve_with_component_pinning(ML, b, pinned_nodes=np.r_[left_nodes, right_nodes])

    # Scale to Q_total = 1000 vehicles through the left plate
    phi, alpha = scale_phi_to_total_flow(phi, coords, efrom, eto, time_map, left_nodes, Q_target=1000.0)

    kxx, kxy, kyy = singum_tensor_per_node(coords, efrom, eto, K_edge, lattice='square', lp0=lp0)
    qx_node, qy_node = singum_flow_per_node(coords, phi, efrom, eto, time_map, lattice='square', lp0=lp0)

    ng = 260
    xg = np.linspace(0, L, ng); yg = np.linspace(0, W, ng)
    X, Y = np.meshgrid(xg, yg)
    Phi = griddata(coords, phi, (X, Y), method='linear')
    Phi = nan_gaussian_blur(Phi, 0.8)
    dPhidy, dPhidx = np.gradient(Phi, yg[1]-yg[0], xg[1]-xg[0], edge_order=2)

    src = nearest_node(coords, (0.0, W/2))
    dst = nearest_node(coords, (L,   W/2))
    greedy_nodes, greedy_xy = continuous_gradient_path(phi, coords, src, dst)
    dijk_nodes, dijk_time = dijkstra_path(coords, efrom, eto, etime, src, dst)
    greedy_time           = path_time(greedy_nodes, time_map)
    ov                    = path_overlap(greedy_nodes, dijk_nodes)

    title = f'Square lattice with vertical conductive strip'
    hole_rect = (strip_xc, 0.5*(strip_y0+strip_y1), strip_w, (strip_y1-strip_y0))  # visual only

    plot_field_with_paths(
        X, Y, Phi, dPhidx, dPhidy, coords, src, dst,
        greedy_coords=greedy_xy if len(greedy_nodes) else None,
        dijk_coords=coords[dijk_nodes] if dijk_nodes else None,
        electrodes=None,
        hole_rect=hole_rect,
        title=title
    )

    if save_prefix:
        plt.savefig(f'{save_prefix}_field.png', dpi=220)
        plt.figure(2); plt.savefig(f'{save_prefix}_graph.png', dpi=220)
    if show:
        plt.show()

    return dict(
        gamma=gain_gamma, alpha=alpha,
        strip_center_x=strip_xc, strip_width=strip_w, strip_y_span=(strip_y0, strip_y1),
        greedy_time=float(greedy_time), dijkstra_time=float(dijk_time), overlap=float(ov)
    )

if __name__ == "__main__":
    #case_hex_with_disks(show=False, seed=42)
    #case_square_with_hole(show=False, seed=43)
    case_square_with_vertical_conductive_strip(show=False, seed=44)

    #case_hex_with_jam_offsets(show=False)
    plt.show()
